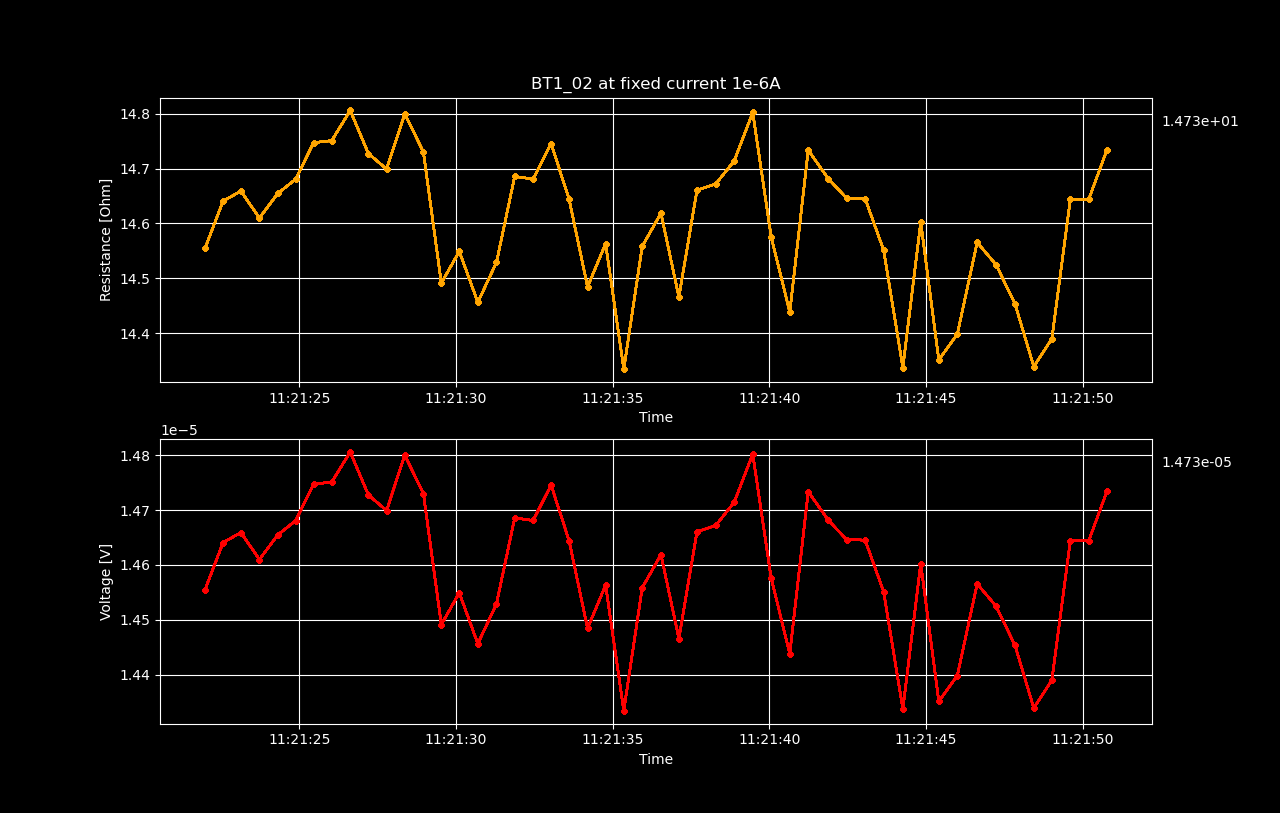

The table this chart was drawn from, first rows:
Datetime, Voltage [V], Resistance [𝛀], Current Source [A], Electric Field [V/cm], Restivity [𝛀 cm], Current Density [A/cm2]
2022-05-17 11:21:21.994337, 1.45549928e-05, 14.55, 1e-06, 0.0001819, 4.321, 4.210526315789474e-05
2022-05-17 11:21:22.569104, 1.46407261e-05, 14.64, 1e-06, 0.000183, 4.346, 4.210526315789474e-05
2022-05-17 11:21:23.138127, 1.46588792e-05, 14.66, 1e-06, 0.0001832, 4.352, 4.210526315789474e-05
2022-05-17 11:21:23.727581, 1.46097651e-05, 14.61, 1e-06, 0.0001826, 4.337, 4.210526315789474e-05
2022-05-17 11:21:24.313069, 1.46545426e-05, 14.65, 1e-06, 0.0001832, 4.351, 4.210526315789474e-05
2022-05-17 11:21:24.886654, 1.46806629e-05, 14.68, 1e-06, 0.0001835, 4.358, 4.210526315789474e-05
2022-05-17 11:21:25.455229, 1.47471233e-05, 14.75, 1e-06, 0.0001843, 4.378, 4.210526315789474e-05
2022-05-17 11:21:26.035973, 1.47509556e-05, 14.75, 1e-06, 0.0001844, 4.379, 4.210526315789474e-05
2022-05-17 11:21:26.626158, 1.48058179e-05, 14.81, 1e-06, 0.0001851, 4.395, 4.210526315789474e-05
2022-05-17 11:21:27.204847, 1.47273563e-05, 14.73, 1e-06, 0.0001841, 4.372, 4.210526315789474e-05
2022-05-17 11:21:27.785289, 1.46990174e-05, 14.7, 1e-06, 0.0001837, 4.364, 4.210526315789474e-05
2022-05-17 11:21:28.365882, 1.47998678e-05, 14.8, 1e-06, 0.000185, 4.394, 4.210526315789474e-05
2022-05-17 11:21:28.960939, 1.47300793e-05, 14.73, 1e-06, 0.0001841, 4.373, 4.210526315789474e-05
2022-05-17 11:21:29.532756, 1.44911647e-05, 14.49, 1e-06, 0.0001811, 4.302, 4.210526315789474e-05
2022-05-17 11:21:30.105980, 1.4548952e-05, 14.55, 1e-06, 0.0001819, 4.319, 4.210526315789474e-05
2022-05-17 11:21:30.697344, 1.44561742e-05, 14.46, 1e-06, 0.0001807, 4.292, 4.210526315789474e-05
2022-05-17 11:21:31.292594, 1.45288874e-05, 14.53, 1e-06, 0.0001816, 4.313, 4.210526315789474e-05
2022-05-17 11:21:31.874130, 1.4685609e-05, 14.69, 1e-06, 0.0001836, 4.36, 4.210526315789474e-05
2022-05-17 11:21:32.462548, 1.4680869e-05, 14.68, 1e-06, 0.0001835, 4.358, 4.210526315789474e-05
2022-05-17 11:21:33.036427, 1.47455141e-05, 14.75, 1e-06, 0.0001843, 4.378, 4.210526315789474e-05
2022-05-17 11:21:33.610017, 1.46440586e-05, 14.64, 1e-06, 0.0001831, 4.347, 4.210526315789474e-05
2022-05-17 11:21:34.198678, 1.44843149e-05, 14.48, 1e-06, 0.0001811, 4.3, 4.210526315789474e-05
2022-05-17 11:21:34.775463, 1.45629782e-05, 14.56, 1e-06, 0.000182, 4.323, 4.210526315789474e-05
2022-05-17 11:21:35.355059, 1.43342494e-05, 14.33, 1e-06, 0.0001792, 4.255, 4.210526315789474e-05
2022-05-17 11:21:35.943504, 1.45582383e-05, 14.56, 1e-06, 0.000182, 4.322, 4.210526315789474e-05
2022-05-17 11:21:36.541620, 1.46186477e-05, 14.62, 1e-06, 0.0001827, 4.34, 4.210526315789474e-05
2022-05-17 11:21:37.113555, 1.44656575e-05, 14.47, 1e-06, 0.0001808, 4.294, 4.210526315789474e-05
2022-05-17 11:21:37.690738, 1.46603998e-05, 14.66, 1e-06, 0.0001833, 4.352, 4.210526315789474e-05
2022-05-17 11:21:38.290669, 1.46718842e-05, 14.67, 1e-06, 0.0001834, 4.356, 4.210526315789474e-05
2022-05-17 11:21:38.878035, 1.47139388e-05, 14.71, 1e-06, 0.0001839, 4.368, 4.210526315789474e-05
2022-05-17 11:21:39.470481, 1.48021829e-05, 14.8, 1e-06, 0.000185, 4.394, 4.210526315789474e-05
2022-05-17 11:21:40.056972, 1.45760764e-05, 14.58, 1e-06, 0.0001822, 4.327, 4.210526315789474e-05
2022-05-17 11:21:40.652029, 1.44380122e-05, 14.44, 1e-06, 0.0001805, 4.286, 4.210526315789474e-05
2022-05-17 11:21:41.240363, 1.47335038e-05, 14.73, 1e-06, 0.0001842, 4.374, 4.210526315789474e-05
2022-05-17 11:21:41.883020, 1.46812633e-05, 14.68, 1e-06, 0.0001835, 4.359, 4.210526315789474e-05
2022-05-17 11:21:42.463458, 1.46461671e-05, 14.65, 1e-06, 0.0001831, 4.348, 4.210526315789474e-05
2022-05-17 11:21:43.056879, 1.46450578e-05, 14.65, 1e-06, 0.0001831, 4.348, 4.210526315789474e-05
2022-05-17 11:21:43.646786, 1.45512669e-05, 14.55, 1e-06, 0.0001819, 4.32, 4.210526315789474e-05
2022-05-17 11:21:44.260102, 1.43372624e-05, 14.34, 1e-06, 0.0001792, 4.256, 4.210526315789474e-05
2022-05-17 11:21:44.831135, 1.46022972e-05, 14.6, 1e-06, 0.0001825, 4.335, 4.210526315789474e-05
2022-05-17 11:21:45.407541, 1.43510789e-05, 14.35, 1e-06, 0.0001794, 4.26, 4.210526315789474e-05
2022-05-17 11:21:45.999165, 1.43981751e-05, 14.4, 1e-06, 0.00018, 4.274, 4.210526315789474e-05
2022-05-17 11:21:46.631647, 1.45652841e-05, 14.57, 1e-06, 0.0001821, 4.324, 4.210526315789474e-05
2022-05-17 11:21:47.235805, 1.45246414e-05, 14.52, 1e-06, 0.0001816, 4.312, 4.210526315789474e-05
2022-05-17 11:21:47.840074, 1.44530377e-05, 14.45, 1e-06, 0.0001807, 4.291, 4.210526315789474e-05
2022-05-17 11:21:48.438574, 1.43389759e-05, 14.34, 1e-06, 0.0001792, 4.257, 4.210526315789474e-05
2022-05-17 11:21:49.015390, 1.43897037e-05, 14.39, 1e-06, 0.0001799, 4.272, 4.210526315789474e-05
2022-05-17 11:21:49.604235, 1.46437406e-05, 14.64, 1e-06, 0.000183, 4.347, 4.210526315789474e-05
2022-05-17 11:21:50.190561, 1.46436398e-05, 14.64, 1e-06, 0.000183, 4.347, 4.210526315789474e-05
2022-05-17 11:21:50.771841, 1.47339008e-05, 14.73, 1e-06, 0.0001842, 4.374, 4.210526315789474e-05
